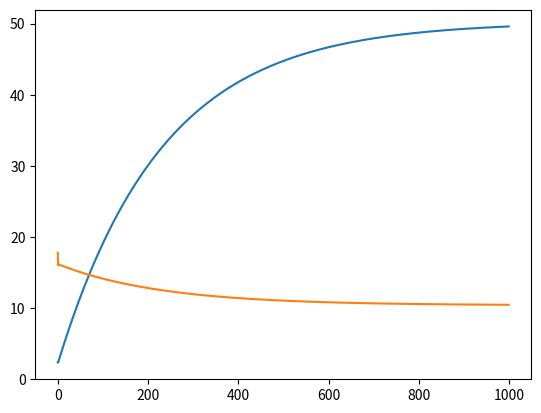

Write Python code to recreate this figure.
import matplotlib.pyplot as plt


def get_gradient_at_b(x, y, b, m):
    N = len(x)
    diff = 0
    for i in range(N):
        x_val = x[i]
        y_val = y[i]
        diff += (y_val - ((m * x_val) + b))
    b_gradient = -(2 / N) * diff
    return b_gradient


def get_gradient_at_m(x, y, b, m):
    N = len(x)
    diff = 0
    for i in range(N):
        x_val = x[i]
        y_val = y[i]
        diff += x_val * (y_val - ((m * x_val) + b))
    m_gradient = -(2 / N) * diff
    return m_gradient


# Your step_gradient function here
def step_gradient(b_current, m_current, x, y, learning_rate):
    b_gradient = get_gradient_at_b(x, y, b_current, m_current)
    m_gradient = get_gradient_at_m(x, y, b_current, m_current)
    b = b_current - (learning_rate * b_gradient)
    m = m_current - (learning_rate * m_gradient)
    return [b, m]


# Your gradient_descent function here:
test_arr = []
def gradient_descent(x, y, learning_rate, num_iterations):
    b, m = 0, 0
    global test_arr
    for _ in range(num_iterations):
        b, m = step_gradient(b, m, x, y, learning_rate)
        test_arr.append([b, m])
    return b, m


months = [1, 2, 3, 4, 5, 6, 7, 8, 9, 10, 11, 12]
revenue = [52, 74, 79, 95, 115, 110, 129, 126, 147, 146, 156, 184]

# Uncomment the line below to run your gradient_descent function
b, m = gradient_descent(months, revenue, 0.01, 1000)

# Uncomment the lines below to see the line you've settled upon!
y = [m * x + b for x in months]

plt.plot(range(len(test_arr)), [x[0] for x in test_arr])
plt.plot(range(len(test_arr)), [x[1] for x in test_arr])
# plt.plot(months, revenue, "o")
# plt.plot(months, y)

print('(x,y) coords are ', test_arr[-1])
plt.show()


